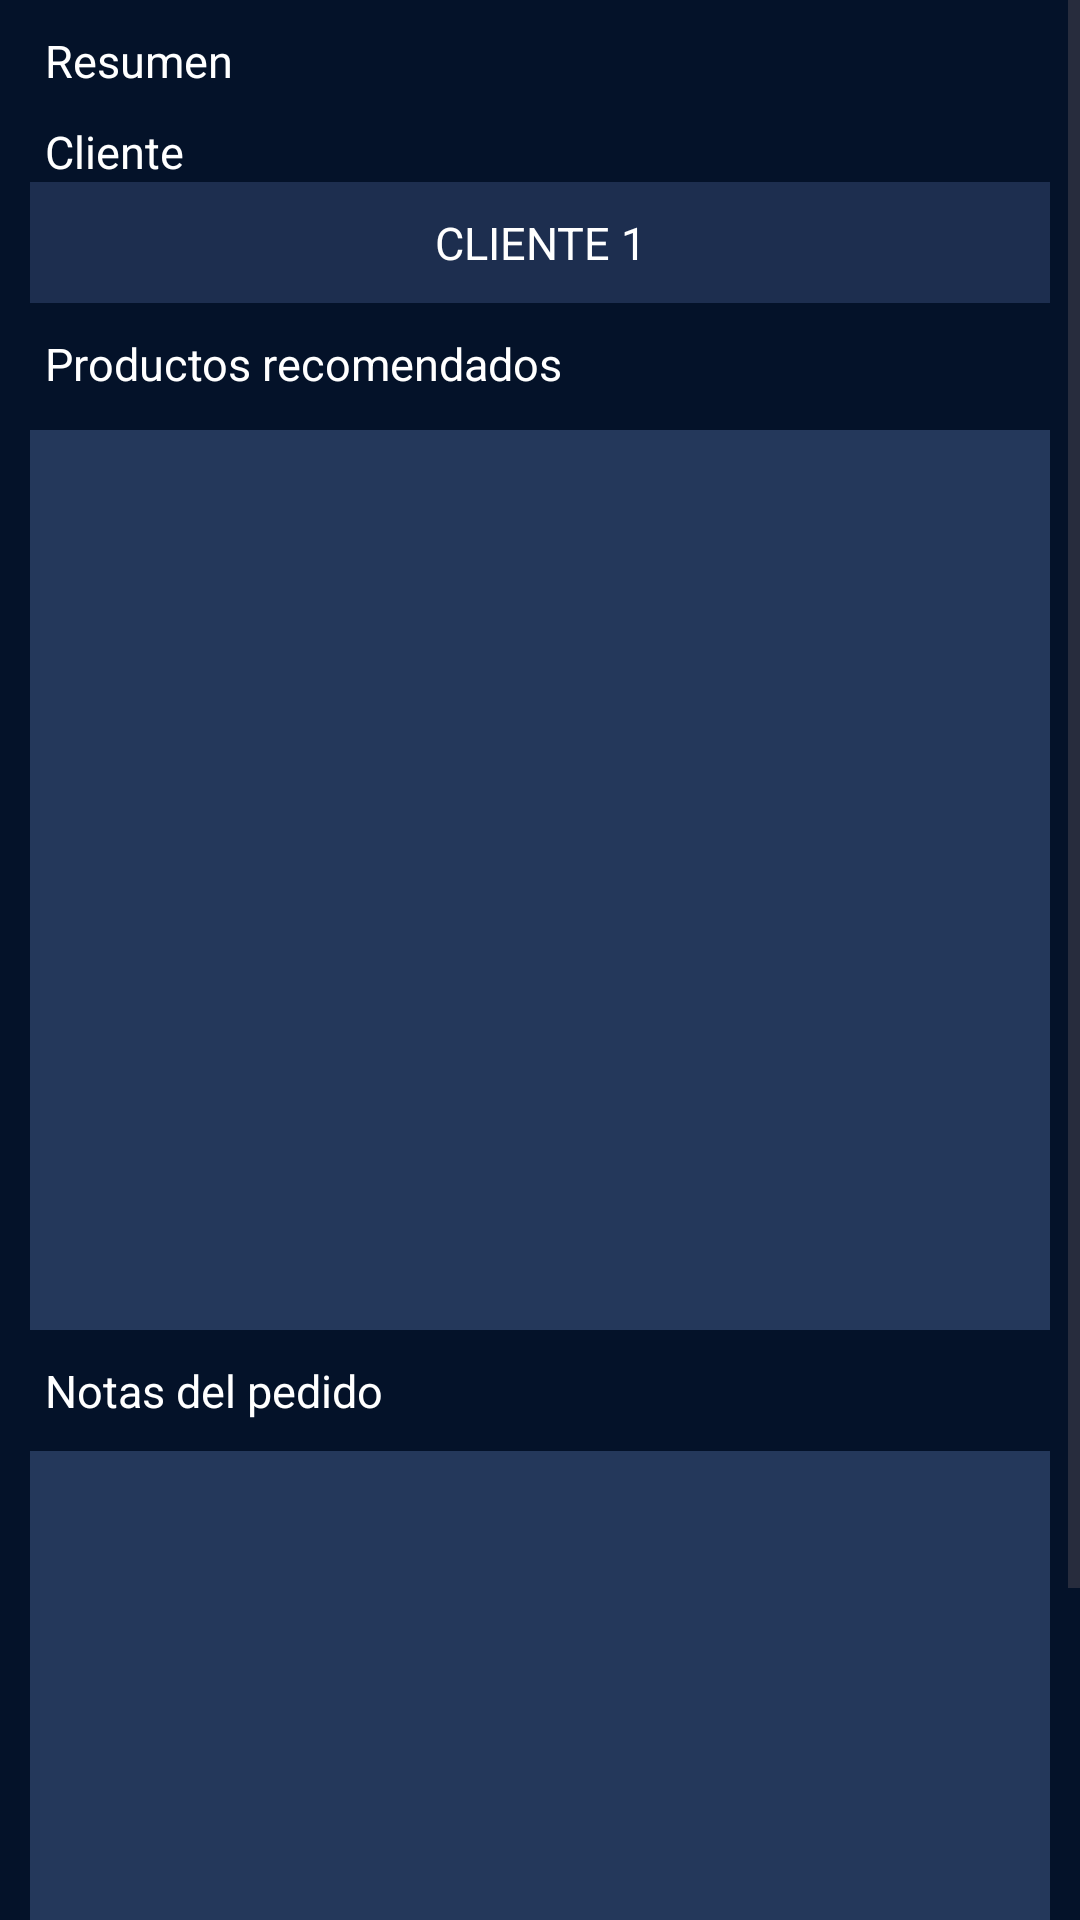

Produce the Android XML layout that renders to this screen, including the resource entries it uses.
<!-- AndroidManifest.xml: application theme Theme.Preventapp -->
<!-- res/layout/activity_recommended_products.xml -->
<?xml version="1.0" encoding="utf-8"?>
<ScrollView xmlns:android="http://schemas.android.com/apk/res/android"
    xmlns:tools="http://schemas.android.com/tools"
    android:layout_width="match_parent"
    android:layout_height="match_parent">

    <LinearLayout
        android:layout_width="match_parent"
        android:layout_height="match_parent"
        android:orientation="vertical">

        <TextView
            android:id="@+id/tv_title"
            android:layout_width="match_parent"
            android:layout_height="wrap_content"
            android:paddingStart="15dp"
            android:paddingTop="10dp"
            android:text="Resumen"
            android:textColor="@color/white"
            android:textSize="15dp" />

        <TextView
            android:id="@+id/title_client"
            android:layout_width="match_parent"
            android:layout_height="wrap_content"
            android:paddingStart="15dp"
            android:paddingTop="10dp"
            android:text="Cliente"
            android:textColor="@color/white"
            android:textSize="15dp" />

        <LinearLayout
            android:id="@+id/ll_products"
            android:layout_width="match_parent"
            android:layout_height="wrap_content"
            android:layout_marginHorizontal="10dp"
            android:background="@color/blue_background_order"
            android:orientation="vertical">

            <TextView
                android:id="@+id/tv_client"
                android:layout_width="match_parent"
                android:layout_height="wrap_content"
                android:paddingVertical="10dp"
                android:text="CLIENTE 1"
                android:textAlignment="center"
                android:textColor="@color/white"
                android:textSize="15dp" />

        </LinearLayout>

        <TextView
            android:id="@+id/tv_order"
            android:layout_width="match_parent"
            android:layout_height="wrap_content"
            android:paddingStart="15dp"
            android:paddingTop="10dp"
            android:text="Productos recomendados"
            android:textColor="@color/white"
            android:textSize="15dp" />

        <LinearLayout
            android:id="@+id/ll_order"
            android:layout_width="match_parent"
            android:layout_height="300dp"
            android:layout_marginHorizontal="10dp"
            android:layout_marginTop="12dp"
            android:background="@color/blue"
            android:orientation="vertical"
            android:paddingBottom="20dp">

            <ListView
                android:id="@+id/list_products"
                android:layout_width="match_parent"
                android:layout_height="wrap_content" />
        </LinearLayout>

        <TextView
            android:id="@+id/tv_notes"
            android:layout_width="match_parent"
            android:layout_height="wrap_content"
            android:paddingStart="15dp"
            android:paddingTop="10dp"
            android:paddingBottom="10dp"
            android:text="Notas del pedido"
            android:textColor="@color/white"
            android:textSize="15dp" />

        <LinearLayout
            android:id="@+id/ll_chart_container"
            android:layout_width="match_parent"
            android:layout_height="250dp"
            android:layout_marginHorizontal="10dp"
            android:background="@color/blue"
            android:orientation="vertical"
            android:paddingBottom="10dp">

        </LinearLayout>

        <TextView
            android:id="@+id/tv_purchases"
            android:layout_width="match_parent"
            android:layout_height="wrap_content"
            android:paddingStart="15dp"
            android:paddingTop="10dp"
            android:paddingBottom="10dp"
            android:text=""
            android:textColor="@color/white"
            android:textSize="15dp" />

    </LinearLayout>

</ScrollView>
<!-- resources referenced by this layout -->
<resources>
  <color name="blue">#24385B</color>
  <color name="blue_background_order">#1D2E4F</color>
  <color name="white">#FFFFFFFF</color>
  <style name="Theme.Preventapp" parent="Base.Theme.Preventapp">
          <item name="android:windowBackground">@color/background</item>
          <item name="android:statusBarColor">@color/background</item>
          <item name="android:windowLightStatusBar">true</item>
      </style>
  <style name="Base.Theme.Preventapp" parent="Theme.Material3.DayNight.NoActionBar">
          <item name="android:windowBackground">@color/background</item>
          <item name="android:statusBarColor">@color/white</item>
          <item name="android:windowLightStatusBar">true</item>
      </style>
  <color name="background">#041229</color>
</resources>
